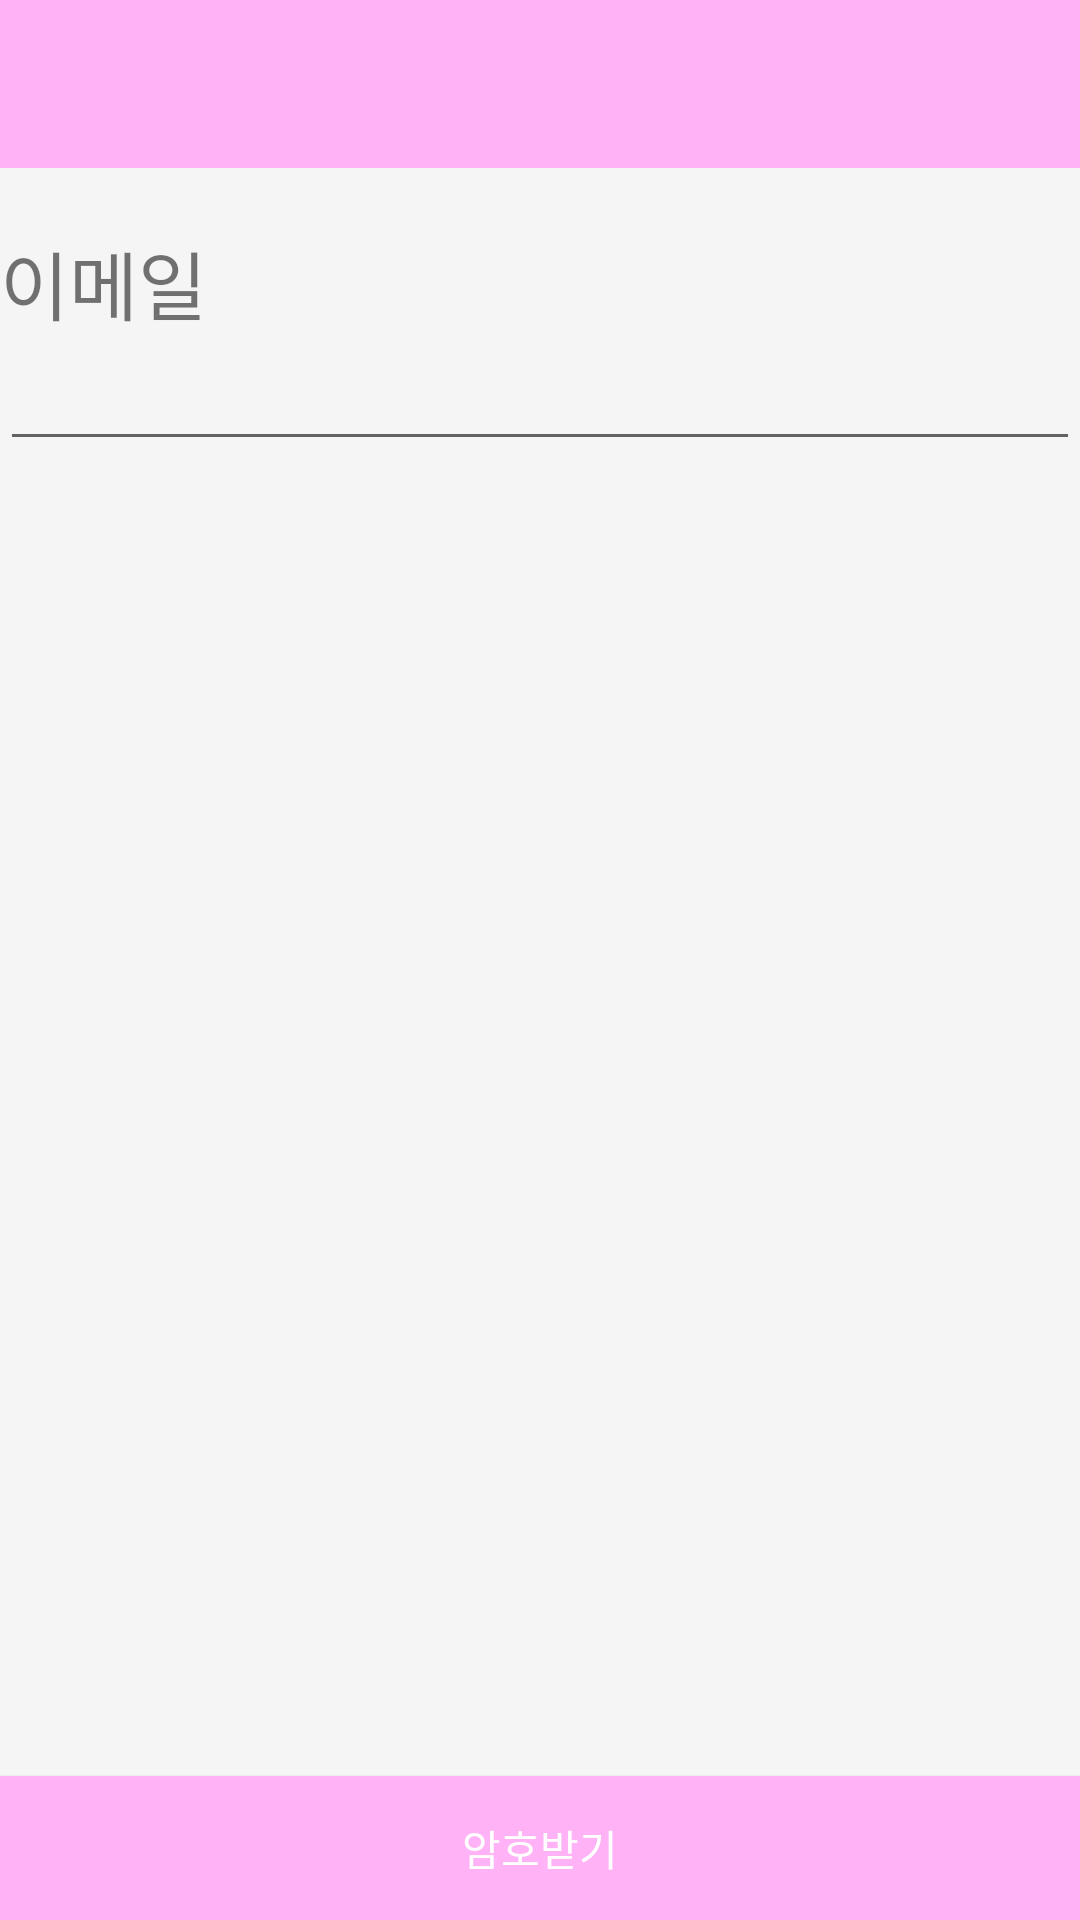

Here is an Android app screen rendered from its layout file. Give the layout XML and the strings, colors and styles it references.
<!-- AndroidManifest.xml: application theme Theme.DesignDemo -->
<!-- res/layout/activity_find_pwd.xml -->
<android.support.v4.widget.DrawerLayout xmlns:android="http://schemas.android.com/apk/res/android"
    xmlns:app="http://schemas.android.com/apk/res-auto"
    android:layout_width="match_parent"
    android:layout_height="match_parent"
    android:fitsSystemWindows="true">

    <RelativeLayout xmlns:android="http://schemas.android.com/apk/res/android"
        xmlns:app="http://schemas.android.com/apk/res-auto"
        android:layout_width="match_parent"
        android:layout_height="match_parent">

        <android.support.design.widget.AppBarLayout
            android:id="@+id/appbar"
            android:layout_width="match_parent"
            android:layout_height="wrap_content"
            android:theme="@style/ThemeOverlay.AppCompat.Dark.ActionBar">

            <android.support.v7.widget.Toolbar
                android:id="@+id/toolbar"
                android:layout_width="match_parent"
                android:layout_height="?attr/actionBarSize"
                android:background="?attr/colorPrimary"
                app:layout_scrollFlags="scroll|enterAlways"
                app:popupTheme="@style/ThemeOverlay.AppCompat.Light" />

        </android.support.design.widget.AppBarLayout>

        <ScrollView
            android:id="@+id/scrollView"
            android:layout_width="fill_parent"
            android:layout_height="wrap_content"
            android:layout_above="@+id/button"
            android:layout_below="@+id/appbar">

            <LinearLayout
                android:layout_width="fill_parent"
                android:layout_height="wrap_content"
                android:orientation="vertical">

                <TextView
                    android:layout_width="fill_parent"
                    android:layout_height="wrap_content"
                    android:layout_marginTop="20dp"
                    android:textSize="25sp"
                    android:text="@string/ID"
                    android:inputType="textVisiblePassword"/>

                <EditText
                    android:layout_width="fill_parent"
                    android:layout_height="wrap_content"
                    android:id="@+id/mail"
                    android:layout_weight="3"/>

            </LinearLayout>
        </ScrollView>

        <Button
            android:id="@+id/PwdTrans"
            android:layout_width="fill_parent"
            android:layout_height="wrap_content"
            android:layout_alignParentBottom="true"
            android:layout_alignParentLeft="true"
            android:layout_alignParentStart="true"
            android:background="@color/darkblue"
            android:text="@string/PWD_Trans"
            android:textColor="#FFFFFF" />

    </RelativeLayout>
</android.support.v4.widget.DrawerLayout>
<!-- resources referenced by this layout -->
<resources>
  <color name="darkblue">#FFB2F5</color>
  <string name="ID">이메일</string>
  <string name="PWD_Trans">암호받기</string>
  <style name="Theme.DesignDemo" parent="Base.Theme.DesignDemo">
      </style>
  <style name="Base.Theme.DesignDemo" parent="Theme.AppCompat.Light.NoActionBar">
          <item name="colorPrimary">#FFB2F5</item>
          <item name="colorPrimaryDark">#FFB2D9</item>
          <item name="colorAccent">#FFA7A7</item>
          <item name="android:windowBackground">@color/window_background</item>
      </style>
  <color name="window_background">#FFF5F5F5</color>
</resources>
